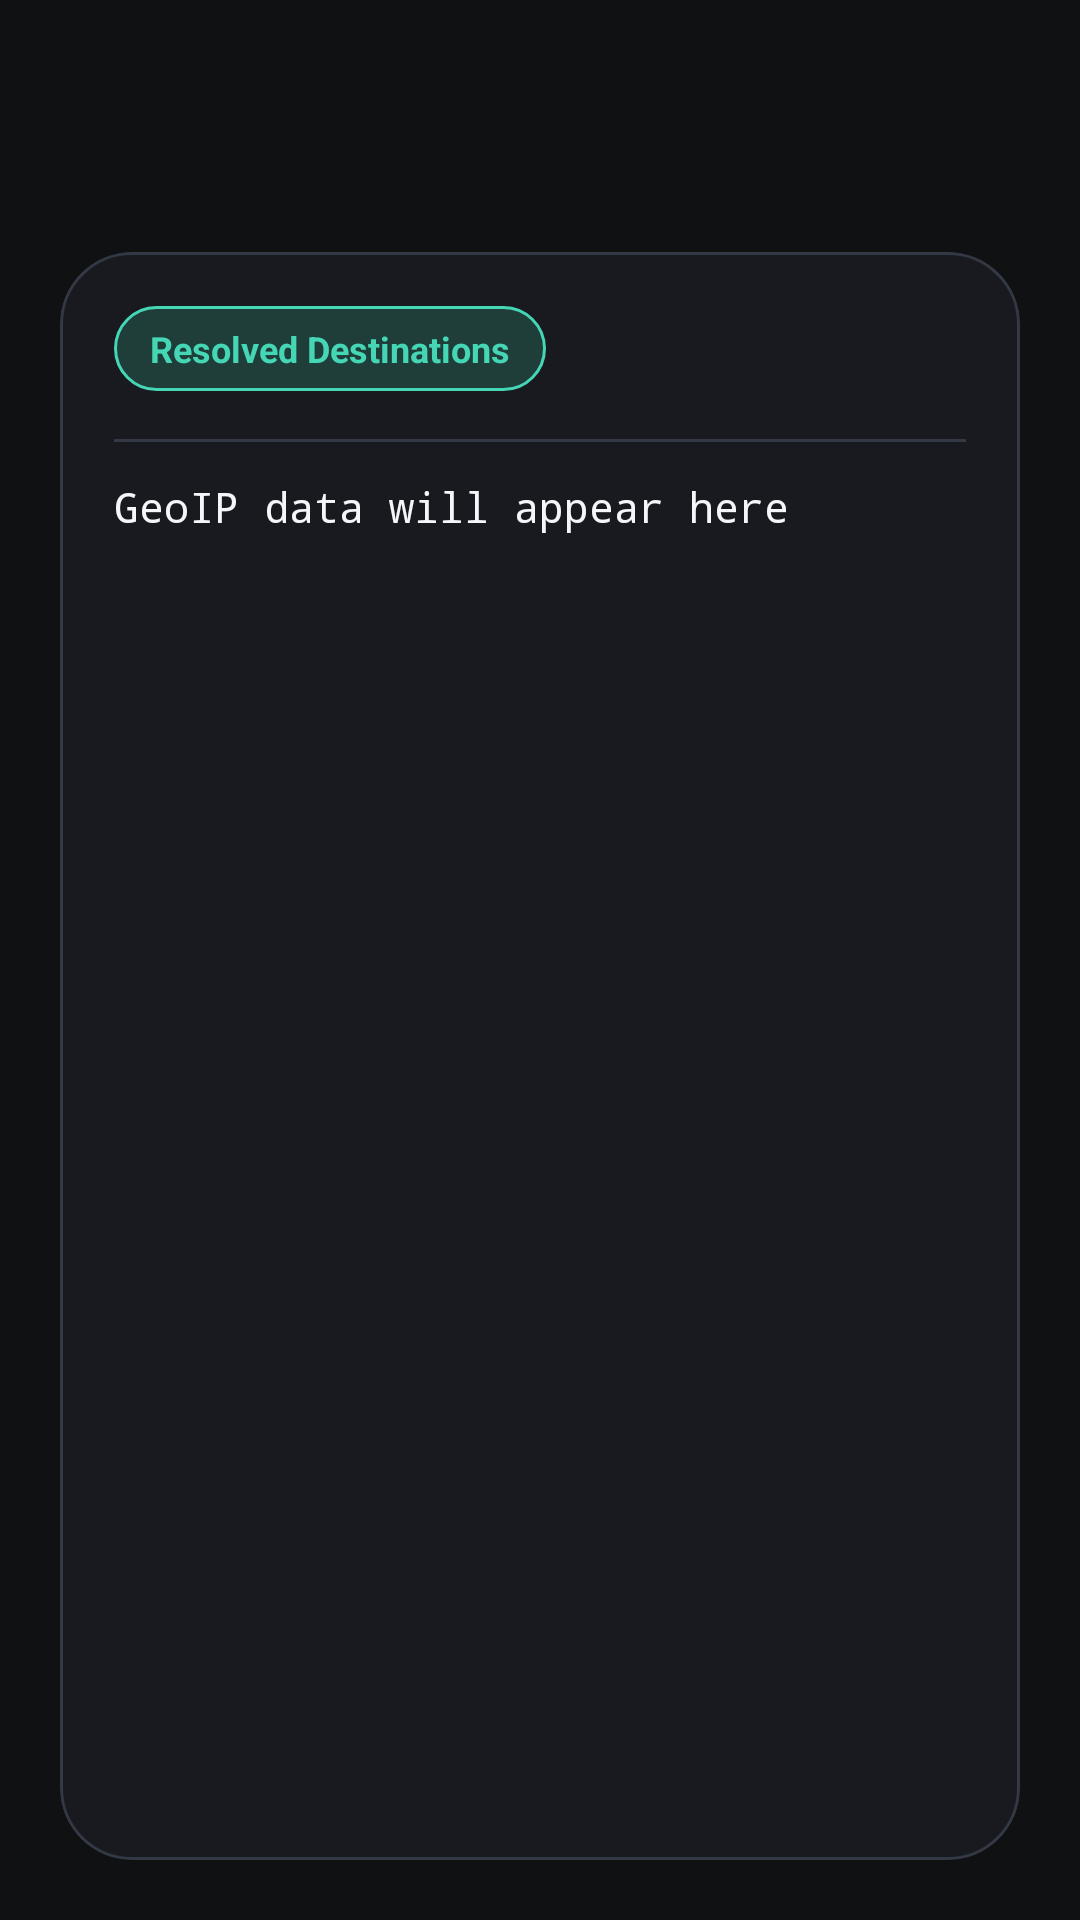

Here is an Android app screen rendered from its layout file. Give the layout XML and the strings, colors and styles it references.
<!-- AndroidManifest.xml: application theme Theme.DataDestination -->
<!-- res/layout/activity_geoip.xml -->
<?xml version="1.0" encoding="utf-8"?>
<androidx.drawerlayout.widget.DrawerLayout
    xmlns:android="http://schemas.android.com/apk/res/android"
    xmlns:app="http://schemas.android.com/apk/res-auto"
    android:id="@+id/drawerLayout"
    android:layout_width="match_parent"
    android:layout_height="match_parent"
    android:background="@drawable/bg_screen">

    <androidx.constraintlayout.widget.ConstraintLayout
        android:layout_width="match_parent"
        android:layout_height="match_parent"
        android:background="@drawable/bg_screen">

        <com.google.android.material.appbar.MaterialToolbar
            android:id="@+id/toolbar"
            android:layout_width="match_parent"
            android:layout_height="64dp"
            android:background="@color/dd_background"
            android:elevation="0dp"
            android:title="@string/geoip_viewer"
            android:titleTextColor="@color/dd_text_primary"
            app:layout_constraintTop_toTopOf="parent"
            app:navigationIconTint="@color/dd_text_primary" />

        <com.google.android.material.card.MaterialCardView
            android:layout_width="0dp"
            android:layout_height="0dp"
            android:layout_margin="20dp"
            app:cardBackgroundColor="@color/dd_surface"
            app:cardCornerRadius="24dp"
            app:cardElevation="0dp"
            app:layout_constraintBottom_toBottomOf="parent"
            app:layout_constraintEnd_toEndOf="parent"
            app:layout_constraintStart_toStartOf="parent"
            app:layout_constraintTop_toBottomOf="@id/toolbar"
            app:strokeColor="@color/dd_border"
            app:strokeWidth="1dp">

            <LinearLayout
                android:layout_width="match_parent"
                android:layout_height="match_parent"
                android:orientation="vertical"
                android:padding="18dp">

                <TextView
                    android:layout_width="wrap_content"
                    android:layout_height="wrap_content"
                    android:background="@drawable/bg_chip_accent"
                    android:text="@string/geoip_panel_title"
                    android:textColor="@color/dd_accent"
                    android:textSize="12sp"
                    android:textStyle="bold" />

                <View
                    android:layout_width="match_parent"
                    android:layout_height="1dp"
                    android:layout_marginTop="16dp"
                    android:background="@drawable/bg_divider" />

                <ScrollView
                    android:layout_width="match_parent"
                    android:layout_height="0dp"
                    android:layout_marginTop="12dp"
                    android:layout_weight="1">

                    <TextView
                        android:id="@+id/txtGeoContent"
                        android:layout_width="match_parent"
                        android:layout_height="wrap_content"
                        android:fontFamily="monospace"
                        android:lineSpacingExtra="4dp"
                        android:text="@string/geoip_data_will_appear_here"
                        android:textColor="@color/dd_text_primary"
                        android:textIsSelectable="true"
                        android:textSize="14sp" />
                </ScrollView>
            </LinearLayout>
        </com.google.android.material.card.MaterialCardView>
    </androidx.constraintlayout.widget.ConstraintLayout>

    <com.google.android.material.navigation.NavigationView
        android:id="@+id/navigationView"
        android:layout_width="280dp"
        android:layout_height="match_parent"
        android:layout_gravity="start"
        android:background="@color/dd_surface"
        app:itemIconTint="@color/dd_text_secondary"
        app:itemTextColor="@color/dd_text_primary"
        app:menu="@menu/drawer_menu" />
</androidx.drawerlayout.widget.DrawerLayout>
<!-- resources referenced by this layout -->
<resources>
  <color name="dd_accent">#45D6B5</color>
  <color name="dd_background">#101113</color>
  <color name="dd_border">#333944</color>
  <color name="dd_surface">#181A1F</color>
  <color name="dd_text_primary">#F4F7FA</color>
  <color name="dd_text_secondary">#AEB7C2</color>
  <!-- drawable bg_chip_accent (drawable) -->
  <?xml version="1.0" encoding="utf-8"?>
  <shape xmlns:android="http://schemas.android.com/apk/res/android">
      <solid android:color="@color/dd_accent_soft" />
      <stroke
          android:width="1dp"
          android:color="@color/dd_accent" />
      <corners android:radius="999dp" />
      <padding
          android:left="12dp"
          android:right="12dp"
          android:top="6dp"
          android:bottom="6dp" />
  </shape>
  <!-- drawable bg_divider (drawable) -->
  <?xml version="1.0" encoding="utf-8"?>
  <shape xmlns:android="http://schemas.android.com/apk/res/android">
      <solid android:color="@color/dd_border" />
  </shape>
  <!-- drawable bg_screen (drawable) -->
  <?xml version="1.0" encoding="utf-8"?>
  <shape xmlns:android="http://schemas.android.com/apk/res/android">
      <solid android:color="@color/dd_background" />
  </shape>
  <string name="geoip_data_will_appear_here">GeoIP data will appear here</string>
  <string name="geoip_panel_title">Resolved Destinations</string>
  <string name="geoip_viewer">GeoIP Viewer</string>
  <style name="Theme.DataDestination" parent="Theme.MaterialComponents.DayNight.NoActionBar">
          <item name="colorPrimary">@color/dd_surface</item>
          <item name="colorPrimaryVariant">@color/dd_background</item>
          <item name="colorOnPrimary">@color/dd_text_primary</item>
          <item name="colorSecondary">@color/dd_accent</item>
          <item name="colorSecondaryVariant">@color/dd_accent_dark</item>
          <item name="colorOnSecondary">@color/black</item>
          <item name="android:fontFamily">sans-serif</item>
          <item name="android:windowLightStatusBar">false</item>
          <item name="android:windowLightNavigationBar">false</item>
          <item name="android:statusBarColor">@color/dd_background</item>
          <item name="android:navigationBarColor">@color/dd_background</item>
          <item name="android:windowBackground">@color/dd_background</item>
          <item name="android:colorAccent">@color/dd_accent</item>
      </style>
  <color name="dd_accent_soft">#203E39</color>
  <color name="dd_accent_dark">#159A81</color>
  <color name="black">#FF000000</color>
</resources>
